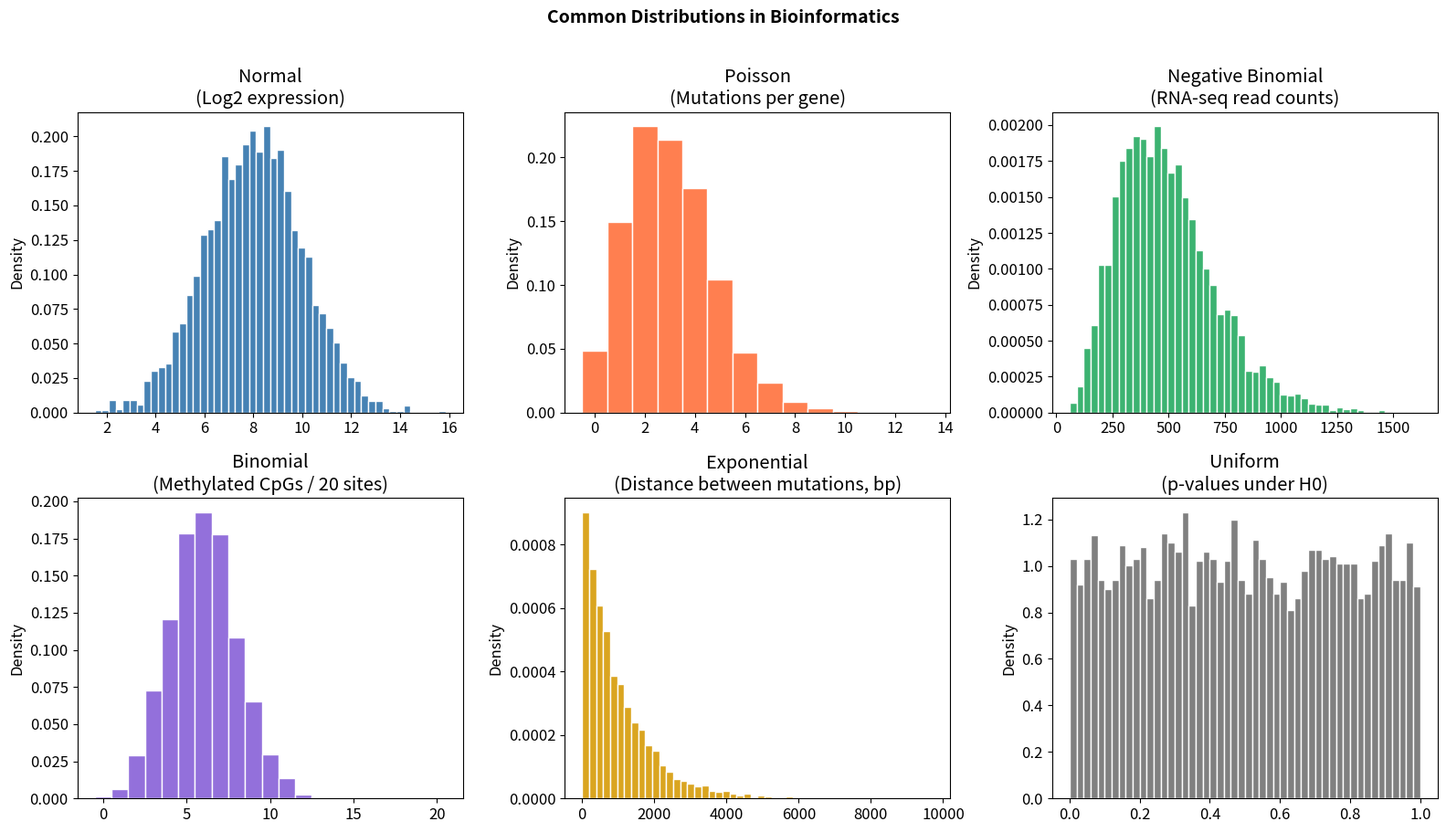
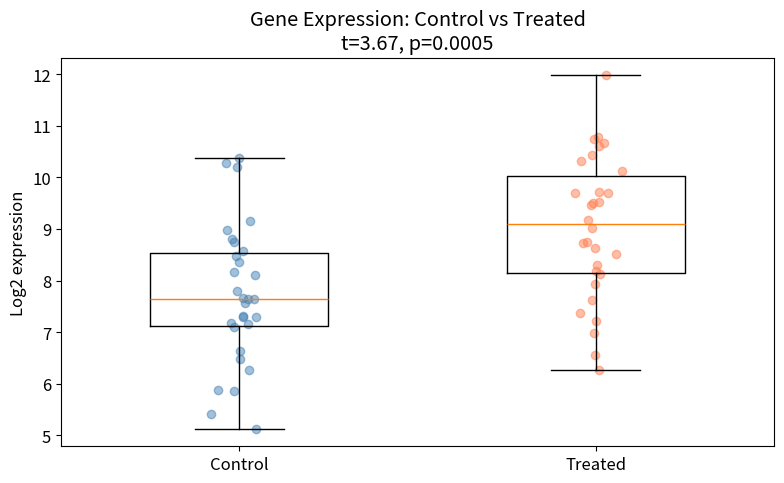
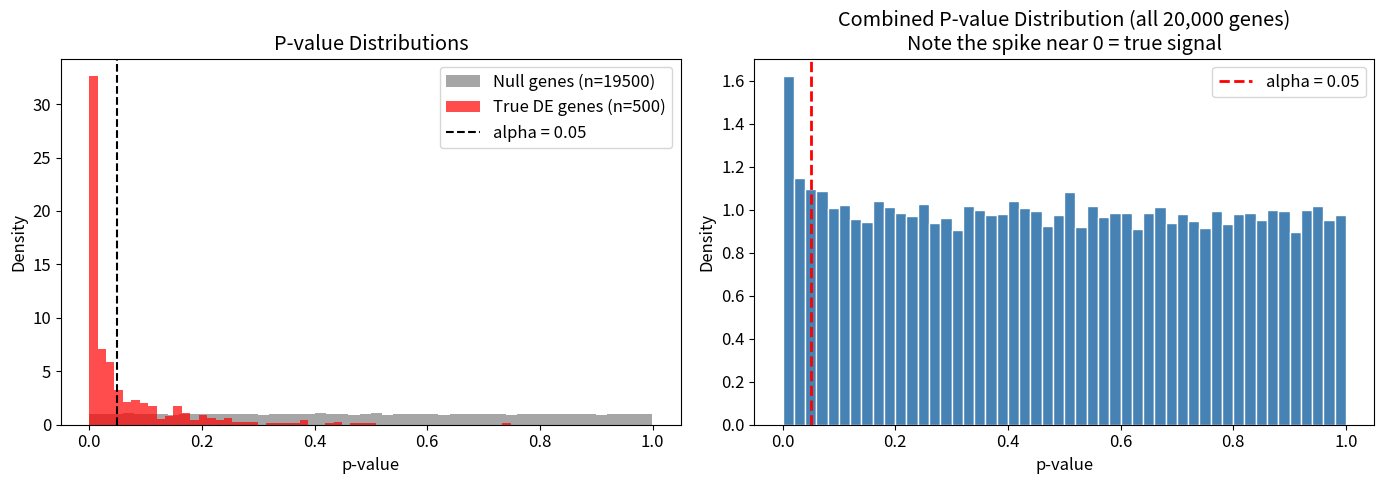

Source code (Python) for these figures, in order: (Note: this script raises an exception after producing the figures.)
import numpy as np
import pandas as pd
import matplotlib.pyplot as plt
from scipy import stats

%matplotlib inline
plt.rcParams['figure.figsize'] = (12, 5)
plt.rcParams['font.size'] = 12
np.random.seed(42)

fig, axes = plt.subplots(2, 3, figsize=(16, 9))

# Normal -- gene expression (log2)
x_norm = np.random.normal(8, 2, 5000)
axes[0, 0].hist(x_norm, bins=50, color='steelblue', edgecolor='white', density=True)
axes[0, 0].set_title('Normal\n(Log2 expression)')

# Poisson -- mutations per gene
x_pois = np.random.poisson(3, 5000)
axes[0, 1].hist(x_pois, bins=range(15), color='coral', edgecolor='white', density=True, align='left')
axes[0, 1].set_title('Poisson\n(Mutations per gene)')

# Negative binomial -- RNA-seq counts
x_nb = np.random.negative_binomial(5, 0.01, 5000)
axes[0, 2].hist(x_nb, bins=50, color='mediumseagreen', edgecolor='white', density=True)
axes[0, 2].set_title('Negative Binomial\n(RNA-seq read counts)')

# Binomial -- methylated CpGs out of 20
x_binom = np.random.binomial(20, 0.3, 5000)
axes[1, 0].hist(x_binom, bins=range(22), color='mediumpurple', edgecolor='white', density=True, align='left')
axes[1, 0].set_title('Binomial\n(Methylated CpGs / 20 sites)')

# Exponential -- inter-mutation distance
x_exp = np.random.exponential(1000, 5000)
axes[1, 1].hist(x_exp, bins=50, color='goldenrod', edgecolor='white', density=True)
axes[1, 1].set_title('Exponential\n(Distance between mutations, bp)')

# Uniform -- p-values under null
x_unif = np.random.uniform(0, 1, 5000)
axes[1, 2].hist(x_unif, bins=50, color='gray', edgecolor='white', density=True)
axes[1, 2].set_title('Uniform\n(p-values under H0)')

for ax in axes.flat:
    ax.set_ylabel('Density')

plt.suptitle('Common Distributions in Bioinformatics', fontsize=14, fontweight='bold', y=1.01)
plt.tight_layout()
plt.show()

# Demonstration: t-test on gene expression data
np.random.seed(42)

# Simulated gene expression (log2 scale): treated vs control
control = np.random.normal(loc=8.0, scale=1.5, size=30)
treated = np.random.normal(loc=9.2, scale=1.5, size=30)  # 1.2-fold increase in log2

t_stat, p_val = stats.ttest_ind(treated, control)

fig, ax = plt.subplots(figsize=(8, 5))
ax.boxplot([control, treated], labels=['Control', 'Treated'], widths=0.5)
ax.scatter(np.ones(30) + np.random.normal(0, 0.03, 30), control, alpha=0.5, color='steelblue')
ax.scatter(2 * np.ones(30) + np.random.normal(0, 0.03, 30), treated, alpha=0.5, color='coral')
ax.set_ylabel('Log2 expression')
ax.set_title(f'Gene Expression: Control vs Treated\nt={t_stat:.2f}, p={p_val:.4f}')
plt.tight_layout()
plt.show()

print(f"Control: mean={control.mean():.2f}, std={control.std():.2f}")
print(f"Treated: mean={treated.mean():.2f}, std={treated.std():.2f}")
print(f"Welch's t-test: t={t_stat:.3f}, p={p_val:.4e}")

# Demonstrate the multiple testing problem
np.random.seed(42)

n_genes = 20000
n_true_de = 500       # truly differentially expressed genes
n_null = n_genes - n_true_de

# Generate p-values
# Null genes: p-values are uniform
p_null = np.random.uniform(0, 1, n_null)
# True DE genes: p-values are small (drawn from beta distribution)
p_de = np.random.beta(0.3, 5, n_true_de)

p_values = np.concatenate([p_null, p_de])
is_true_de = np.array([False] * n_null + [True] * n_true_de)

# Without correction: how many false positives?
alpha = 0.05
sig_uncorrected = p_values < alpha
fp_uncorrected = sig_uncorrected & ~is_true_de
tp_uncorrected = sig_uncorrected & is_true_de

print(f"Total genes tested: {n_genes}")
print(f"Truly DE genes: {n_true_de}")
print(f"\nWithout correction (alpha = {alpha}):")
print(f"  Significant calls: {sig_uncorrected.sum()}")
print(f"  True positives: {tp_uncorrected.sum()}")
print(f"  FALSE POSITIVES: {fp_uncorrected.sum()}")
print(f"  False discovery rate: {fp_uncorrected.sum() / max(sig_uncorrected.sum(), 1):.3f}")

fig, axes = plt.subplots(1, 2, figsize=(14, 5))

# P-value distribution
axes[0].hist(p_null, bins=50, alpha=0.7, color='gray', label=f'Null genes (n={n_null})', density=True)
axes[0].hist(p_de, bins=50, alpha=0.7, color='red', label=f'True DE genes (n={n_true_de})', density=True)
axes[0].axvline(0.05, color='black', linestyle='--', label='alpha = 0.05')
axes[0].set_xlabel('p-value')
axes[0].set_ylabel('Density')
axes[0].set_title('P-value Distributions')
axes[0].legend()

# Combined histogram (what you actually see)
axes[1].hist(p_values, bins=50, color='steelblue', edgecolor='white', density=True)
axes[1].axvline(0.05, color='red', linestyle='--', linewidth=2, label='alpha = 0.05')
axes[1].set_xlabel('p-value')
axes[1].set_ylabel('Density')
axes[1].set_title('Combined P-value Distribution (all 20,000 genes)\nNote the spike near 0 = true signal')
axes[1].legend()

plt.tight_layout()
plt.show()

from statsmodels.stats.multitest import multipletests

# Apply corrections
reject_bonf, pvals_bonf, _, _ = multipletests(p_values, alpha=0.05, method='bonferroni')
reject_bh, pvals_bh, _, _ = multipletests(p_values, alpha=0.05, method='fdr_bh')

# Compare results
methods = {
    'No correction': sig_uncorrected,
    'Bonferroni': reject_bonf,
    'Benjamini-Hochberg (FDR)': reject_bh,
}

print(f"{'Method':<28} {'Significant':>11} {'TP':>6} {'FP':>6} {'FN':>6} {'FDR':>8} {'Sensitivity':>12}")
print("-" * 85)
for name, rejected in methods.items():
    tp = (rejected & is_true_de).sum()
    fp = (rejected & ~is_true_de).sum()
    fn = (~rejected & is_true_de).sum()
    total_sig = rejected.sum()
    fdr = fp / max(total_sig, 1)
    sensitivity = tp / n_true_de
    print(f"{name:<28} {total_sig:>11} {tp:>6} {fp:>6} {fn:>6} {fdr:>8.3f} {sensitivity:>12.3f}")

# Visualize the BH procedure
sorted_indices = np.argsort(p_values)
sorted_p = p_values[sorted_indices]
ranks = np.arange(1, len(sorted_p) + 1)
bh_threshold = ranks / len(sorted_p) * 0.05

fig, ax = plt.subplots(figsize=(10, 6))

# Zoom in on the first 2000 genes for visibility
n_show = 2000
ax.scatter(ranks[:n_show], sorted_p[:n_show], s=2, alpha=0.5,
           c=['red' if is_true_de[sorted_indices[i]] else 'gray' for i in range(n_show)])
ax.plot(ranks[:n_show], bh_threshold[:n_show], 'b-', linewidth=2, label='BH threshold (FDR=0.05)')
ax.set_xlabel('Rank')
ax.set_ylabel('p-value')
ax.set_title('Benjamini-Hochberg Procedure\n(red = true DE genes, gray = null genes)')
ax.legend()
plt.tight_layout()
plt.show()

# Demonstrate: when do parametric and non-parametric tests disagree?
np.random.seed(42)

# Case 1: Normal data (both tests should agree)
normal_a = np.random.normal(10, 2, 25)
normal_b = np.random.normal(12, 2, 25)

# Case 2: Skewed data with outliers (non-parametric more robust)
skewed_a = np.random.exponential(2, 25)
skewed_b = np.random.exponential(3, 25)
# Add outliers to group a
skewed_a[0] = 50
skewed_a[1] = 45

fig, axes = plt.subplots(1, 2, figsize=(14, 5))

for ax, (a, b), title in zip(axes,
                              [(normal_a, normal_b), (skewed_a, skewed_b)],
                              ['Normal data', 'Skewed data with outliers']):
    t_stat, t_p = stats.ttest_ind(a, b)
    u_stat, u_p = stats.mannwhitneyu(a, b, alternative='two-sided')
    
    bp = ax.boxplot([a, b], labels=['Group A', 'Group B'], widths=0.5)
    ax.set_title(f"{title}\nt-test p={t_p:.4f} | Mann-Whitney p={u_p:.4f}")
    ax.set_ylabel('Value')

plt.tight_layout()
plt.show()

print("With normal data, both tests give similar p-values.")
print("With skewed/outlier data, the t-test may be misleading while Mann-Whitney is robust.")

# Scenario: comparing gene expression between tumor and normal samples
np.random.seed(42)

normal_expr = np.random.normal(7.5, 1.8, 40)    # normal tissue
tumor_expr = np.random.normal(9.0, 2.0, 35)     # tumor tissue

# t-test (assumes normality, roughly equal variance)
t_stat, t_p = stats.ttest_ind(tumor_expr, normal_expr)

# Welch's t-test (does not assume equal variance)
tw_stat, tw_p = stats.ttest_ind(tumor_expr, normal_expr, equal_var=False)

# Mann-Whitney U (non-parametric)
u_stat, u_p = stats.mannwhitneyu(tumor_expr, normal_expr, alternative='two-sided')

print("=== Comparing Tumor vs Normal Expression ===")
print(f"Normal: n={len(normal_expr)}, mean={normal_expr.mean():.2f}, std={normal_expr.std():.2f}")
print(f"Tumor:  n={len(tumor_expr)}, mean={tumor_expr.mean():.2f}, std={tumor_expr.std():.2f}")
print(f"\nStudent's t-test: t={t_stat:.3f}, p={t_p:.4e}")
print(f"Welch's t-test:   t={tw_stat:.3f}, p={tw_p:.4e}")
print(f"Mann-Whitney U:   U={u_stat:.0f}, p={u_p:.4e}")

# Scenario: gene expression across cancer subtypes
np.random.seed(42)

subtype_a = np.random.normal(8, 1.5, 30)    # Luminal A
subtype_b = np.random.normal(10, 2.0, 25)   # HER2+
subtype_c = np.random.normal(11, 1.8, 20)   # Triple-negative

# One-way ANOVA (parametric: assumes normality, equal variance)
f_stat, anova_p = stats.f_oneway(subtype_a, subtype_b, subtype_c)

# Kruskal-Wallis (non-parametric alternative)
h_stat, kw_p = stats.kruskal(subtype_a, subtype_b, subtype_c)

print("=== Gene Expression Across Cancer Subtypes ===")
print(f"Luminal A:       n={len(subtype_a)}, mean={subtype_a.mean():.2f}")
print(f"HER2+:           n={len(subtype_b)}, mean={subtype_b.mean():.2f}")
print(f"Triple-negative: n={len(subtype_c)}, mean={subtype_c.mean():.2f}")
print(f"\nOne-way ANOVA:   F={f_stat:.3f}, p={anova_p:.4e}")
print(f"Kruskal-Wallis:  H={h_stat:.3f}, p={kw_p:.4e}")

fig, ax = plt.subplots(figsize=(8, 5))
bp = ax.boxplot([subtype_a, subtype_b, subtype_c],
                labels=['Luminal A', 'HER2+', 'Triple-neg'], widths=0.5)
ax.set_ylabel('Log2 expression')
ax.set_title(f'Expression by Cancer Subtype\nANOVA p={anova_p:.2e} | Kruskal-Wallis p={kw_p:.2e}')
plt.tight_layout()
plt.show()

# Scenario: is mutation X associated with drug response?
# Contingency table:
#                 Responder   Non-responder
# Mutated            35           15
# Wild-type          20           30

contingency = np.array([[35, 15],
                         [20, 30]])

# Fisher's exact test (works well for small samples)
odds_ratio, fisher_p = stats.fisher_exact(contingency)

# Chi-squared test (for larger samples)
chi2, chi2_p, dof, expected = stats.chi2_contingency(contingency)

print("=== Mutation X vs Drug Response ===")
print("Contingency table:")
table_df = pd.DataFrame(contingency,
                        index=['Mutated', 'Wild-type'],
                        columns=['Responder', 'Non-responder'])
print(table_df)
print(f"\nFisher's exact: OR={odds_ratio:.2f}, p={fisher_p:.4e}")
print(f"Chi-squared:    chi2={chi2:.3f}, dof={dof}, p={chi2_p:.4e}")
print(f"\nExpected counts (if no association):")
print(pd.DataFrame(expected.round(1),
                   index=['Mutated', 'Wild-type'],
                   columns=['Responder', 'Non-responder']))

def cohens_d(group1, group2):
    """Compute Cohen's d for two independent groups."""
    n1, n2 = len(group1), len(group2)
    s_pooled = np.sqrt(((n1 - 1) * group1.std(ddof=1)**2 + (n2 - 1) * group2.std(ddof=1)**2) / (n1 + n2 - 2))
    return (group1.mean() - group2.mean()) / s_pooled

# Effect size for our tumor vs normal comparison
d = cohens_d(tumor_expr, normal_expr)
print(f"Cohen's d (Tumor vs Normal): {d:.3f}")
print(f"Interpretation: {'small' if abs(d) < 0.5 else 'medium' if abs(d) < 0.8 else 'large'} effect")

from statsmodels.stats.power import TTestIndPower

power_analysis = TTestIndPower()

# How many samples do we need to detect various effect sizes?
effect_sizes = [0.2, 0.5, 0.8, 1.0, 1.5]
alpha = 0.05
target_power = 0.8

print(f"Sample size needed per group (power={target_power}, alpha={alpha}):")
print(f"{'Effect size (d)':<18} {'n per group':>12}")
print("-" * 32)
for d in effect_sizes:
    n = power_analysis.solve_power(effect_size=d, alpha=alpha, power=target_power)
    print(f"{d:<18.1f} {n:>12.0f}")

# Power curve
fig, ax = plt.subplots(figsize=(10, 6))
sample_sizes = np.arange(5, 200)

for d in [0.2, 0.5, 0.8, 1.0]:
    powers = [power_analysis.power(effect_size=d, nobs1=n, alpha=0.05) for n in sample_sizes]
    ax.plot(sample_sizes, powers, linewidth=2, label=f'd = {d}')

ax.axhline(0.8, color='red', linestyle='--', alpha=0.5, label='Power = 0.80')
ax.set_xlabel('Sample size per group')
ax.set_ylabel('Statistical power')
ax.set_title('Power Curves for Independent t-test')
ax.legend()
ax.set_ylim(0, 1.05)
plt.tight_layout()
plt.show()

# Bayesian variant calling: simplified example
def bayesian_variant_call(alt_reads, total_reads, prior_variant=0.001, error_rate=0.01):
    """Compute posterior probability that a position is a true variant."""
    # Likelihood of data given true variant (heterozygous: expect ~50% alt)
    likelihood_variant = stats.binom.pmf(alt_reads, total_reads, 0.5)
    
    # Likelihood of data given no variant (sequencing error only)
    likelihood_no_variant = stats.binom.pmf(alt_reads, total_reads, error_rate)
    
    # Bayes' theorem
    prior_no_variant = 1 - prior_variant
    evidence = likelihood_variant * prior_variant + likelihood_no_variant * prior_no_variant
    posterior = (likelihood_variant * prior_variant) / evidence
    
    return posterior

# Test with different numbers of alt reads
total = 30
alt_range = range(0, 21)
posteriors = [bayesian_variant_call(a, total) for a in alt_range]

fig, ax = plt.subplots(figsize=(10, 5))
ax.bar(alt_range, posteriors, color='steelblue', edgecolor='white')
ax.axhline(0.5, color='red', linestyle='--', label='50% threshold')
ax.set_xlabel('Number of alternative reads (out of 30)')
ax.set_ylabel('Posterior probability of true variant')
ax.set_title('Bayesian Variant Calling\n(prior P(variant) = 0.001, error rate = 1%)')
ax.legend()
plt.tight_layout()
plt.show()

print("Alt reads -> Posterior probability of variant:")
for a in [0, 1, 2, 3, 5, 10, 15]:
    print(f"  {a:2d} / {total} reads: P(variant|data) = {bayesian_variant_call(a, total):.6f}")

# Implement Kaplan-Meier from scratch for educational purposes
def kaplan_meier(times, events):
    """Compute Kaplan-Meier survival curve.
    
    times: array of observation times
    events: array of 1 (event occurred) or 0 (censored)
    Returns: (unique_times, survival_probs)
    """
    df = pd.DataFrame({'time': times, 'event': events}).sort_values('time')
    unique_times = sorted(df['time'].unique())
    
    n_at_risk = len(df)
    survival = 1.0
    km_times = [0]
    km_surv = [1.0]
    
    for t in unique_times:
        at_time = df[df['time'] == t]
        d_i = at_time['event'].sum()       # events at this time
        c_i = len(at_time) - d_i           # censored at this time
        
        if d_i > 0:
            survival *= (1 - d_i / n_at_risk)
        
        km_times.append(t)
        km_surv.append(survival)
        n_at_risk -= (d_i + c_i)
    
    return np.array(km_times), np.array(km_surv)

print("Kaplan-Meier estimator defined.")

# Simulate survival data: two patient groups
np.random.seed(42)

# Group 1: TP53 mutant (worse prognosis)
n1 = 60
times_mut = np.random.exponential(24, n1)     # median ~24 months
censored_mut = np.random.random(n1) < 0.2     # 20% censored
events_mut = (~censored_mut).astype(int)

# Group 2: TP53 wild-type (better prognosis)
n2 = 60
times_wt = np.random.exponential(48, n2)      # median ~48 months
censored_wt = np.random.random(n2) < 0.3      # 30% censored
events_wt = (~censored_wt).astype(int)

# Cap observation at 60 months
max_time = 60
events_mut[times_mut > max_time] = 0
times_mut = np.minimum(times_mut, max_time)
events_wt[times_wt > max_time] = 0
times_wt = np.minimum(times_wt, max_time)

# Compute KM curves
km_t_mut, km_s_mut = kaplan_meier(times_mut, events_mut)
km_t_wt, km_s_wt = kaplan_meier(times_wt, events_wt)

fig, ax = plt.subplots(figsize=(10, 6))
ax.step(km_t_mut, km_s_mut, where='post', color='red', linewidth=2, label='TP53 mutant')
ax.step(km_t_wt, km_s_wt, where='post', color='blue', linewidth=2, label='TP53 wild-type')

# Mark censored events
cens_times_mut = times_mut[events_mut == 0]
cens_times_wt = times_wt[events_wt == 0]
for ct in cens_times_mut:
    idx = np.searchsorted(km_t_mut, ct, side='right') - 1
    ax.plot(ct, km_s_mut[idx], '|', color='red', markersize=8, alpha=0.5)
for ct in cens_times_wt:
    idx = np.searchsorted(km_t_wt, ct, side='right') - 1
    ax.plot(ct, km_s_wt[idx], '|', color='blue', markersize=8, alpha=0.5)

ax.set_xlabel('Time (months)')
ax.set_ylabel('Survival probability')
ax.set_title('Kaplan-Meier Survival Curves by TP53 Status')
ax.legend(loc='lower left')
ax.set_ylim(0, 1.05)
plt.tight_layout()
plt.show()

# Log-rank test implementation
def log_rank_test(times1, events1, times2, events2):
    """Perform log-rank test comparing two survival curves."""
    # Combine all unique event times
    all_times = np.sort(np.unique(np.concatenate([
        times1[events1 == 1], times2[events2 == 1]
    ])))
    
    observed_1 = 0  # total observed events in group 1
    expected_1 = 0  # total expected events in group 1
    var_sum = 0
    
    for t in all_times:
        # At risk in each group
        n1 = np.sum(times1 >= t)
        n2 = np.sum(times2 >= t)
        n = n1 + n2
        
        # Events in each group
        d1 = np.sum((times1 == t) & (events1 == 1))
        d2 = np.sum((times2 == t) & (events2 == 1))
        d = d1 + d2
        
        if n > 1:
            expected_1 += d * n1 / n
            observed_1 += d1
            var_sum += d * n1 * n2 * (n - d) / (n * n * (n - 1))
    
    # Chi-squared statistic with 1 df
    chi2 = (observed_1 - expected_1) ** 2 / var_sum if var_sum > 0 else 0
    p_value = 1 - stats.chi2.cdf(chi2, df=1)
    
    return chi2, p_value

chi2, p_val = log_rank_test(times_mut, events_mut, times_wt, events_wt)
print(f"Log-rank test: chi2 = {chi2:.3f}, p = {p_val:.4e}")
print(f"The survival difference is {'statistically significant' if p_val < 0.05 else 'not significant'}.")

# Simulated RNA-seq-like dataset: 1000 genes, 3 conditions, 10 replicates each
np.random.seed(42)

n_genes = 1000
n_per_group = 10
conditions = ['Control', 'Drug_A', 'Drug_B']

# Most genes are not differentially expressed
n_de_a = 50    # DE in Drug A vs Control
n_de_b = 80    # DE in Drug B vs Control
n_de_both = 20 # DE in both

gene_names = [f'Gene_{i:04d}' for i in range(n_genes)]

# Generate baseline expression
baseline = np.random.normal(8, 3, n_genes)
baseline = np.clip(baseline, 1, 15)  # realistic range

# Generate expression for each condition
data = {}
for cond in conditions:
    for rep in range(n_per_group):
        col_name = f"{cond}_rep{rep+1}"
        expr = baseline + np.random.normal(0, 0.5, n_genes)  # biological noise
        data[col_name] = expr

expr_df = pd.DataFrame(data, index=gene_names)

# Add differential expression effects
de_a_idx = list(range(n_de_a))
de_b_idx = list(range(n_de_a - n_de_both, n_de_a - n_de_both + n_de_b))

for idx in de_a_idx:
    effect = np.random.choice([-1, 1]) * np.random.uniform(1, 3)
    for rep in range(n_per_group):
        expr_df.iloc[idx, n_per_group + rep] += effect  # Drug A columns

for idx in de_b_idx:
    effect = np.random.choice([-1, 1]) * np.random.uniform(1, 3)
    for rep in range(n_per_group):
        expr_df.iloc[idx, 2 * n_per_group + rep] += effect  # Drug B columns

print(f"Expression matrix: {expr_df.shape[0]} genes x {expr_df.shape[1]} samples")
print(f"True DE genes in Drug A: {n_de_a}")
print(f"True DE genes in Drug B: {n_de_b}")
print(f"True DE in both: {n_de_both}")
expr_df.head()

# Differential expression analysis: Drug A vs Control
control_cols = [c for c in expr_df.columns if c.startswith('Control')]
drug_a_cols = [c for c in expr_df.columns if c.startswith('Drug_A')]
drug_b_cols = [c for c in expr_df.columns if c.startswith('Drug_B')]

results = []

for gene in expr_df.index:
    ctrl = expr_df.loc[gene, control_cols].values
    da = expr_df.loc[gene, drug_a_cols].values
    db = expr_df.loc[gene, drug_b_cols].values
    
    # Drug A vs Control
    t_a, p_a = stats.ttest_ind(da, ctrl)
    fc_a = da.mean() - ctrl.mean()  # log2 fold change
    
    # Drug B vs Control
    t_b, p_b = stats.ttest_ind(db, ctrl)
    fc_b = db.mean() - ctrl.mean()
    
    results.append({
        'gene': gene,
        'logFC_A': fc_a, 'pvalue_A': p_a,
        'logFC_B': fc_b, 'pvalue_B': p_b,
    })

results_df = pd.DataFrame(results).set_index('gene')

# Apply FDR correction
_, results_df['padj_A'], _, _ = multipletests(results_df['pvalue_A'], method='fdr_bh')
_, results_df['padj_B'], _, _ = multipletests(results_df['pvalue_B'], method='fdr_bh')

print(f"Significant genes (FDR < 0.05):")
print(f"  Drug A vs Control: {(results_df['padj_A'] < 0.05).sum()}")
print(f"  Drug B vs Control: {(results_df['padj_B'] < 0.05).sum()}")
print(f"  Both: {((results_df['padj_A'] < 0.05) & (results_df['padj_B'] < 0.05)).sum()}")
results_df.head(10)

# Volcano plots
fig, axes = plt.subplots(1, 2, figsize=(14, 6))

for ax, fc_col, padj_col, title in zip(
    axes,
    ['logFC_A', 'logFC_B'],
    ['padj_A', 'padj_B'],
    ['Drug A vs Control', 'Drug B vs Control']
):
    log_p = -np.log10(results_df[padj_col].clip(lower=1e-50))
    sig = results_df[padj_col] < 0.05
    
    ax.scatter(results_df.loc[~sig, fc_col], log_p[~sig],
              s=5, alpha=0.5, color='gray', label='Not significant')
    ax.scatter(results_df.loc[sig, fc_col], log_p[sig],
              s=15, alpha=0.7, color='red', label='FDR < 0.05')
    ax.axhline(-np.log10(0.05), color='blue', linestyle='--', alpha=0.5)
    ax.axvline(-1, color='gray', linestyle=':', alpha=0.5)
    ax.axvline(1, color='gray', linestyle=':', alpha=0.5)
    ax.set_xlabel('Log2 fold change')
    ax.set_ylabel('-Log10(adjusted p-value)')
    ax.set_title(title)
    ax.legend(markerscale=3)

plt.suptitle('Volcano Plots', fontsize=14, fontweight='bold')
plt.tight_layout()
plt.show()

# Your solution here


# Scenario A: paired data
np.random.seed(42)
normal_levels = np.random.normal(5, 1.5, 20)
tumor_levels = normal_levels + np.random.normal(0.8, 0.5, 20)  # paired increase

# Your test here


# Scenario B: count data, 3 groups
np.random.seed(42)
region_1 = np.random.negative_binomial(3, 0.3, 50)
region_2 = np.random.negative_binomial(5, 0.3, 50)
region_3 = np.random.negative_binomial(3, 0.3, 50)

# Your test here


# Scenario C: contingency table
table = np.array([[45, 15], [60, 80]])

# Your test here


# Your solution here


# Your solution here


# Your solution here


# Your solution here
